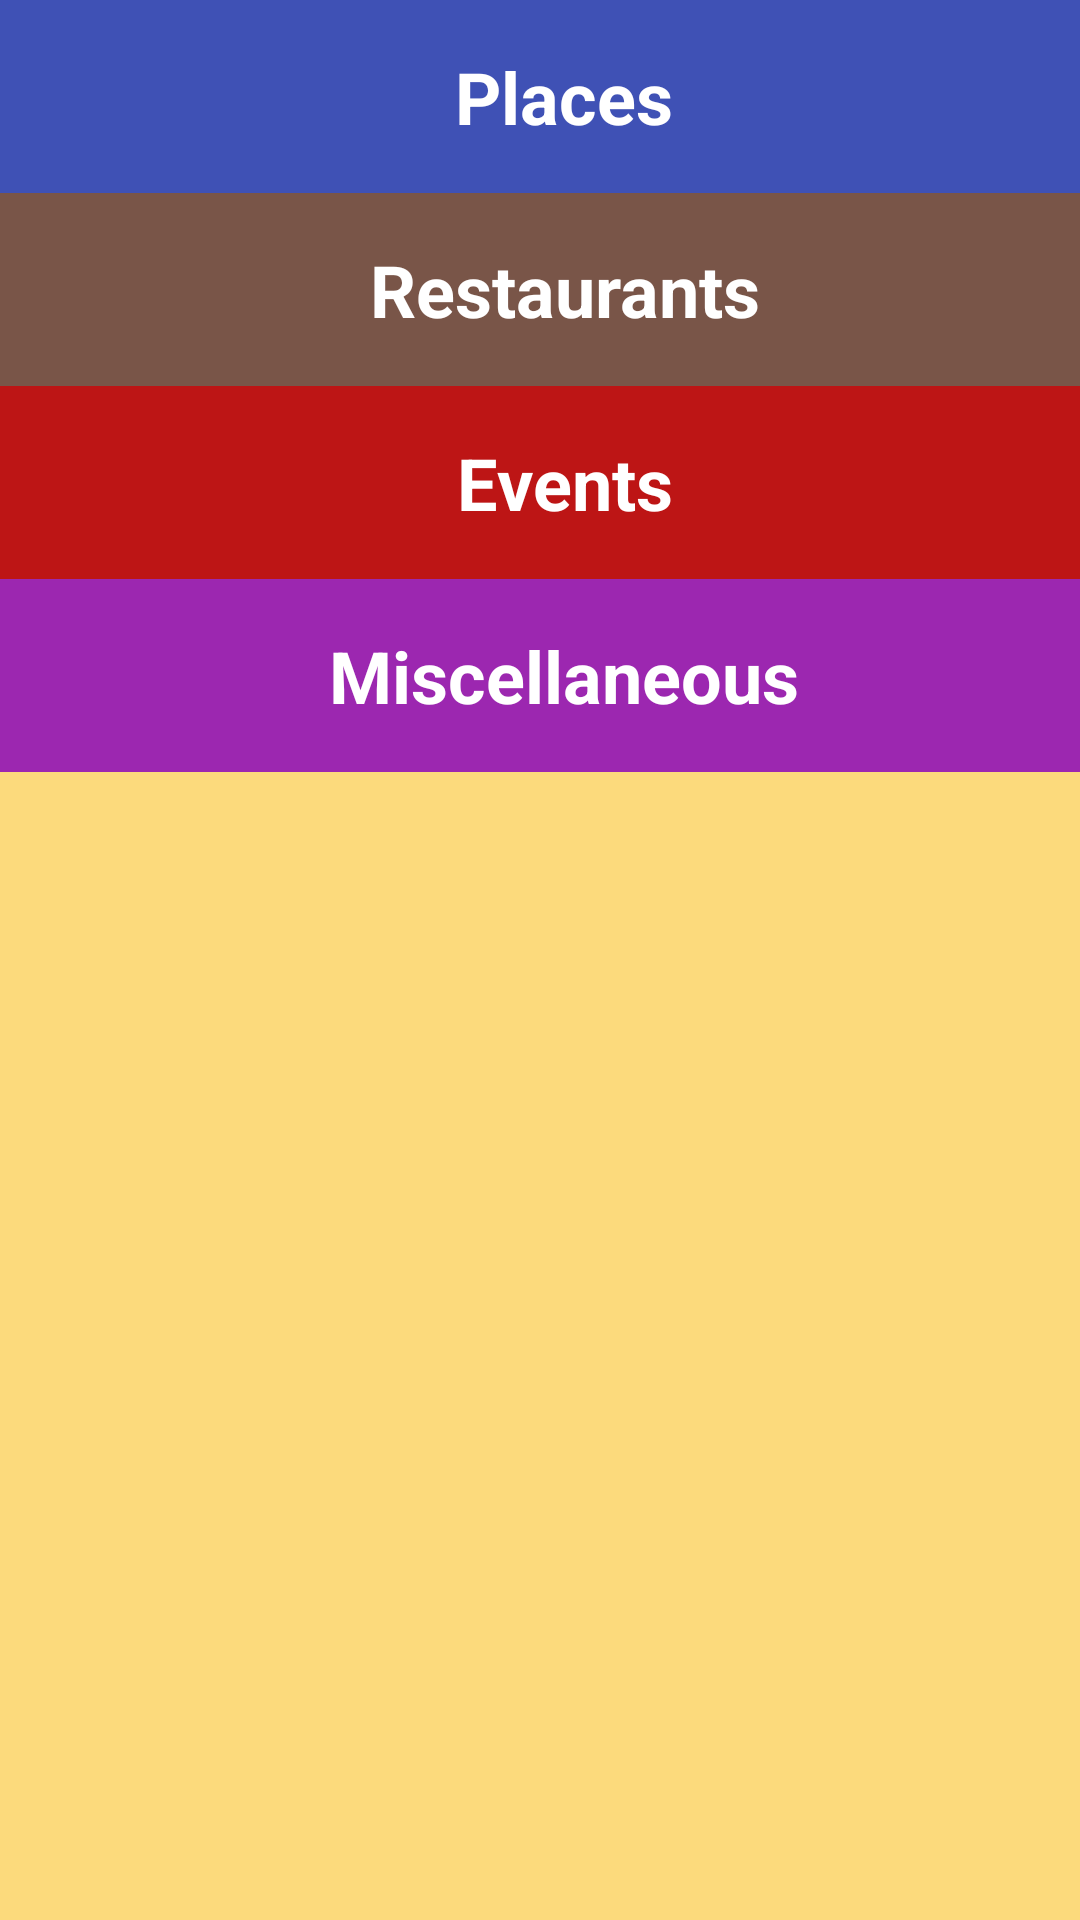

This screen was rendered from an Android layout file. Write that file and the resources it references.
<!-- AndroidManifest.xml: application theme AppTheme -->
<!-- res/layout/activity_main.xml -->
<?xml version="1.0" encoding="utf-8"?>
<LinearLayout xmlns:android="http://schemas.android.com/apk/res/android"
    xmlns:app="http://schemas.android.com/apk/res-auto"
    xmlns:tools="http://schemas.android.com/tools"
    android:layout_width="match_parent"
    android:layout_height="match_parent"
    android:orientation="vertical"
    android:background="#fcda7c"
    tools:context=".MainActivity">

    <FrameLayout
        android:layout_width="match_parent"
        android:layout_height="wrap_content"
        android:background="@color/places_category">

        <TextView
            android:layout_width="match_parent"
            android:layout_height="wrap_content"
            android:text="@string/places"
            style="@style/category_style"
            android:id="@+id/places_category"/>

    </FrameLayout>

    <FrameLayout
        android:layout_width="match_parent"
        android:layout_height="wrap_content"
        android:background="@color/restaurant_category">

        <TextView
            android:layout_width="match_parent"
            android:layout_height="wrap_content"
            android:text="@string/restaurants"
            style="@style/category_style"
            android:id="@+id/restaurants_category"/>

    </FrameLayout>

    <FrameLayout
        android:layout_width="match_parent"
        android:layout_height="wrap_content"
        android:background="@color/events_category">

        <TextView
            android:layout_width="match_parent"
            android:layout_height="wrap_content"
            android:text="@string/events"
            style="@style/category_style"
            android:id="@+id/events_category"/>

    </FrameLayout>

    <FrameLayout
        android:layout_width="match_parent"
        android:layout_height="wrap_content"
        android:background="@color/miscellaneous_category">

        <TextView
            android:layout_width="match_parent"
            android:layout_height="wrap_content"
            android:text="@string/miscellaneous"
            style="@style/category_style"
            android:id="@+id/miscellaneous_category"/>

    </FrameLayout>


</LinearLayout>
<!-- resources referenced by this layout -->
<resources>
  <color name="events_category">#bd1515</color>
  <color name="miscellaneous_category">#9C27B0</color>
  <color name="places_category">#3F51B5</color>
  <color name="restaurant_category">#795548</color>
  <string name="events">Events</string>
  <string name="miscellaneous">Miscellaneous</string>
  <string name="places">Places</string>
  <string name="restaurants">Restaurants</string>
  <style name="category_style">
  
          <item name="android:paddingLeft">16dp</item>
          <item name="android:paddingTop">16dp</item>
          <item name="android:paddingBottom">16dp</item>
          <item name="android:textColor">@color/text</item>
          <item name="android:background">?selectableItemBackground</item>
          <item name="android:gravity">center_horizontal</item>
          <item name="android:textStyle">bold</item>
          <item name="android:textSize">24sp</item>
      </style>
  <style name="AppTheme" parent="Theme.AppCompat.Light.DarkActionBar">
          
          <item name="colorPrimary">@color/colorPrimary</item>
          <item name="colorPrimaryDark">@color/colorPrimaryDark</item>
          <item name="colorAccent">@color/colorAccent</item>
      </style>
  <color name="text">#FFFFFF</color>
  <color name="colorPrimary">#4CAF50</color>
  <color name="colorPrimaryDark">#388E3C</color>
  <color name="colorAccent">#03A9F4</color>
</resources>
